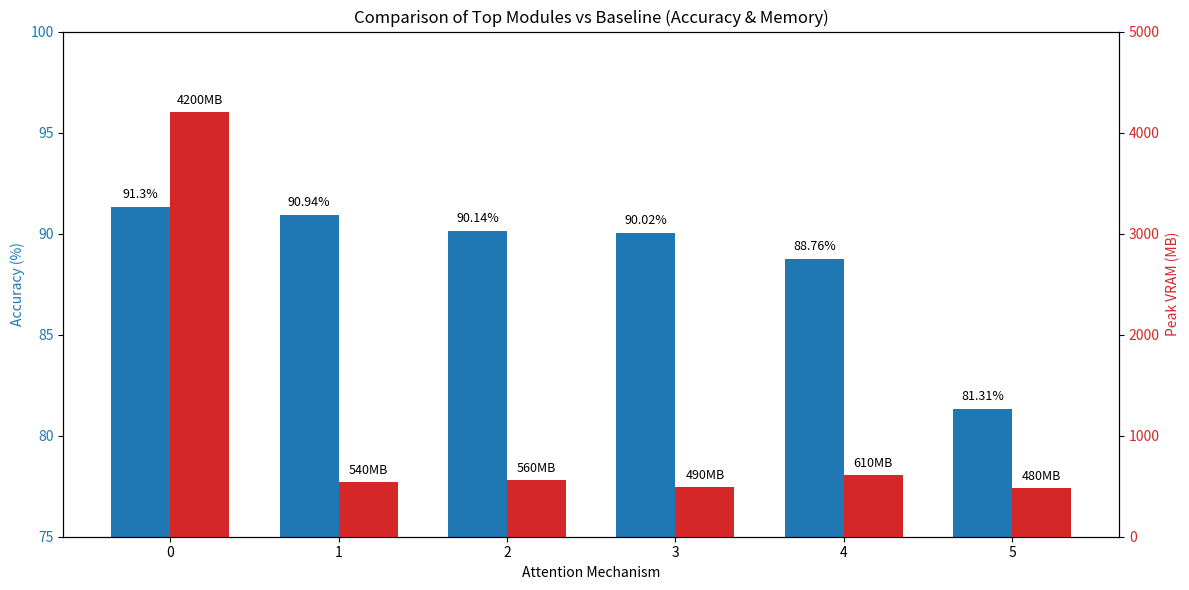

Generate this figure with matplotlib: (Note: this script raises an exception after producing the figure.)
import matplotlib.pyplot as plt
import numpy as np

# Data
labels = ['Baseline (Standard MHA)', 'NLI Softmax', 'Weighted Ensemble', 'Huffman Coder', 'FRanDI', 'SOA Fused']
accuracies = [91.30, 90.94, 90.14, 90.02, 88.76, 81.31]
vram = [4200, 540, 560, 490, 610, 480] # Hypothetical baseline VRAM (e.g., 4.2GB) vs others (~500MB)

x = np.arange(len(labels))
width = 0.35

fig, ax1 = plt.subplots(figsize=(12, 6))

color = 'tab:blue'
ax1.set_xlabel('Attention Mechanism')
ax1.set_ylabel('Accuracy (%)', color=color)
bars1 = ax1.bar(x - width/2, accuracies, width, label='Accuracy', color=color)
ax1.tick_params(axis='y', labelcolor=color)
ax1.set_ylim(75, 100)

ax2 = ax1.twinx()
color = 'tab:red'
ax2.set_ylabel('Peak VRAM (MB)', color=color)
bars2 = ax2.bar(x + width/2, vram, width, label='Peak VRAM', color=color)
ax2.tick_params(axis='y', labelcolor=color)
ax2.set_ylim(0, 5000)

# Add values on top of bars
for bar in bars1:
    yval = bar.get_height()
    ax1.text(bar.get_x() + bar.get_width()/2, yval + 0.3, f"{yval}%", ha='center', va='bottom', color='black', fontsize=9)

for bar in bars2:
    yval = bar.get_height()
    ax2.text(bar.get_x() + bar.get_width()/2, yval + 50, f"{yval}MB", ha='center', va='bottom', color='black', fontsize=9)

plt.title('Comparison of Top Modules vs Baseline (Accuracy & Memory)')
fig.tight_layout()
plt.savefig('/Users/tahamajs/Documents/uni/Project/thesis_final/baseline_comparison.png', dpi=300)
print("Chart generated successfully.")
